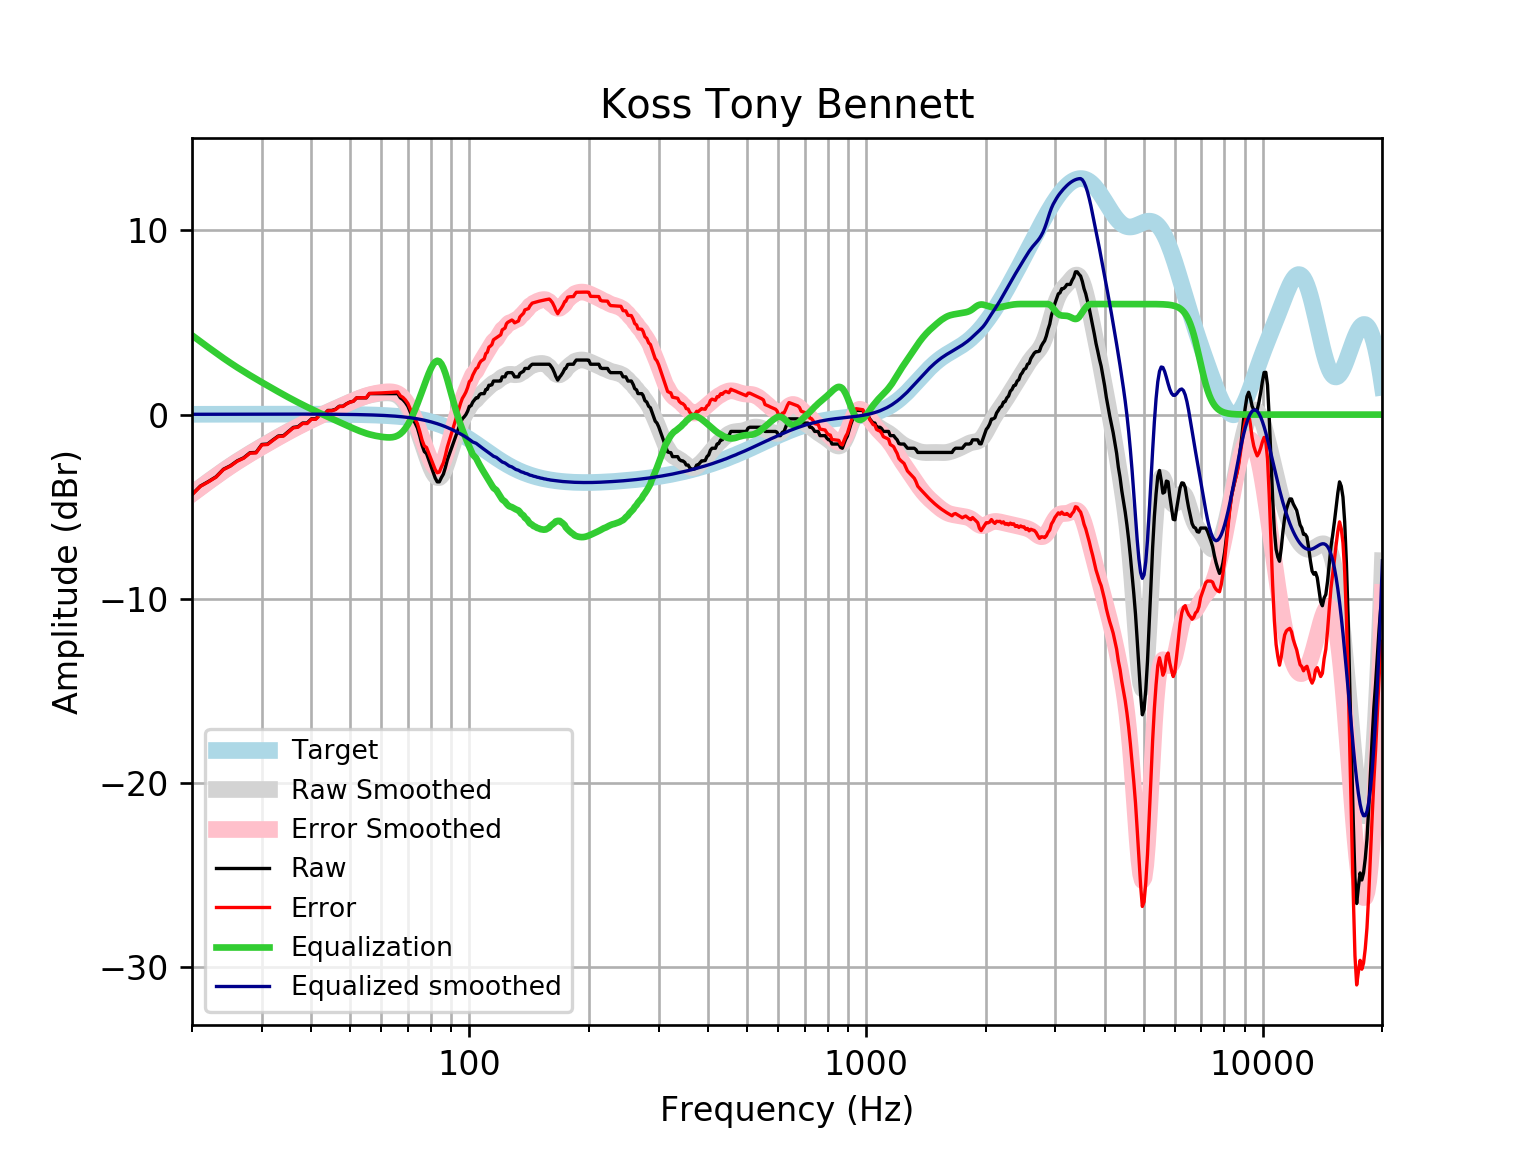

The file beside this chart, header and first rows:
frequency, raw, error, smoothed, error_smoothed, equalization, equalized_raw, equalized_smoothed, target
20, -4.333, -4.349, -4.287, -4.303, 4.303, -0.02916, 0.01646, 0.01648
21, -3.877, -3.894, -3.946, -3.964, 3.964, 0.08707, 0.01765, 0.01765
22, -3.631, -3.65, -3.625, -3.644, 3.644, 0.01246, 0.01877, 0.01876
23, -3.373, -3.392, -3.323, -3.343, 3.343, -0.02938, 0.01984, 0.01983
24, -2.965, -2.986, -3.041, -3.062, 3.062, 0.09737, 0.02085, 0.02084
25, -2.773, -2.795, -2.781, -2.803, 2.803, 0.02983, 0.02181, 0.02179
26, -2.509, -2.532, -2.54, -2.562, 2.562, 0.05309, 0.02271, 0.02269
27, -2.342, -2.366, -2.316, -2.339, 2.339, -0.002697, 0.02355, 0.02353
28, -2.068, -2.093, -2.107, -2.132, 2.132, 0.06323, 0.02433, 0.02431
29, -2.053, -2.078, -1.911, -1.936, 1.936, -0.1173, 0.02504, 0.02502
30, -1.619, -1.645, -1.725, -1.751, 1.751, 0.1311, 0.02567, 0.02566
31, -1.597, -1.624, -1.547, -1.573, 1.573, -0.0242, 0.02623, 0.02622
32, -1.37, -1.396, -1.377, -1.403, 1.403, 0.03378, 0.02668, 0.02668
33, -1.161, -1.188, -1.213, -1.24, 1.24, 0.07895, 0.02704, 0.02704
34, -1.142, -1.169, -1.057, -1.085, 1.085, -0.0571, 0.02728, 0.02728
35, -0.9137, -0.9411, -0.9086, -0.936, 0.936, 0.02225, 0.0274, 0.0274
36, -0.694, -0.7214, -0.7674, -0.7948, 0.7948, 0.1008, 0.02739, 0.02739
37, -0.6564, -0.6836, -0.6335, -0.6608, 0.6608, 0.004376, 0.02723, 0.02723
38, -0.4579, -0.4848, -0.5066, -0.5335, 0.5335, 0.07567, 0.02691, 0.02692
39, -0.4579, -0.4843, -0.386, -0.4124, 0.4124, -0.04546, 0.02643, 0.02644
40, -0.2299, -0.2557, -0.2709, -0.2967, 0.2967, 0.06678, 0.02578, 0.02579
41, -0.2299, -0.2549, -0.1609, -0.1859, 0.1859, -0.04408, 0.02495, 0.02496
42, -0.002023, -0.02596, -0.0554, -0.07933, 0.07933, 0.07731, 0.02393, 0.02393
43, -0.002023, -0.02474, 0.04604, 0.02332, -0.02332, -0.02534, 0.02272, 0.02272
44, 0.2259, 0.2046, 0.1438, 0.1225, -0.1225, 0.1034, 0.0213, 0.0213
45, 0.2259, 0.2062, 0.2383, 0.2186, -0.2186, 0.007253, 0.01968, 0.01967
46, 0.2894, 0.2716, 0.3301, 0.3122, -0.3122, -0.02279, 0.01785, 0.01783
47, 0.4538, 0.4381, 0.4194, 0.4036, -0.4036, 0.0502, 0.01579, 0.01577
48, 0.4538, 0.4403, 0.5066, 0.4931, -0.4931, -0.03925, 0.0135, 0.01347
49, 0.5853, 0.5743, 0.5915, 0.5805, -0.5805, 0.004754, 0.01097, 0.01094
50, 0.6817, 0.6736, 0.6737, 0.6655, -0.6655, 0.01625, 0.008186, 0.008144
51, 0.7268, 0.7217, 0.7524, 0.7473, -0.7473, -0.02044, 0.005126, 0.00508
52, 0.9097, 0.9079, 0.8265, 0.8248, -0.8248, 0.08489, 0.001774, 0.001724
53, 0.9097, 0.9116, 0.8949, 0.8968, -0.8968, 0.01283, -0.001894, -0.001946
54, 0.9097, 0.9156, 0.9564, 0.9623, -0.9623, -0.05266, -0.005905, -0.005958
55, 0.9097, 0.92, 1.01, 1.02, -1.02, -0.1107, -0.01029, -0.01034
56, 1.138, 1.153, 1.056, 1.071, -1.071, 0.06696, -0.01508, -0.01514
57, 1.138, 1.158, 1.093, 1.113, -1.113, 0.02435, -0.02033, -0.02038
58, 1.138, 1.164, 1.123, 1.149, -1.149, -0.01133, -0.02607, -0.02611
59, 1.138, 1.17, 1.146, 1.179, -1.179, -0.04104, -0.03234, -0.03238
60, 1.138, 1.177, 1.164, 1.203, -1.203, -0.06556, -0.03921, -0.03925
61, 1.138, 1.184, 1.176, 1.222, -1.222, -0.08488, -0.04672, -0.04675
62, 1.138, 1.193, 1.18, 1.235, -1.235, -0.09763, -0.05494, -0.05496
63, 1.138, 1.202, 1.174, 1.238, -1.238, -0.1008, -0.06392, -0.06393
64, 1.138, 1.211, 1.153, 1.227, -1.227, -0.08954, -0.07372, -0.07373
65, 1.138, 1.222, 1.111, 1.195, -1.195, -0.05789, -0.0844, -0.08441
66, 1.138, 1.234, 1.041, 1.137, -1.137, 0.000708, -0.09604, -0.09603
67, 0.9097, 1.018, 0.9366, 1.045, -1.045, -0.1357, -0.1087, -0.1087
68, 0.8119, 0.9343, 0.794, 0.9164, -0.9164, -0.1044, -0.1224, -0.1224
69, 0.6555, 0.7927, 0.6106, 0.7478, -0.7478, -0.09231, -0.1372, -0.1372
70, 0.4538, 0.6071, 0.3869, 0.5402, -0.5402, -0.0864, -0.1533, -0.1533
71, 0.1312, 0.3017, 0.126, 0.2966, -0.2966, -0.1655, -0.1706, -0.1706
72, -0.2371, -0.04788, -0.1672, 0.02201, -0.02201, -0.2591, -0.1892, -0.1892
73, -0.4579, -0.2487, -0.4867, -0.2775, 0.2775, -0.1803, -0.2092, -0.2092
74, -0.7305, -0.4999, -0.8262, -0.5956, 0.5956, -0.1349, -0.2306, -0.2305
75, -1.169, -0.9156, -1.18, -0.9261, 0.9261, -0.2429, -0.2535, -0.2534
76, -1.661, -1.383, -1.541, -1.263, 1.263, -0.3977, -0.2778, -0.2778
77, -2.005, -1.701, -1.903, -1.599, 1.599, -0.4058, -0.3037, -0.3037
78, -2.116, -1.785, -2.257, -1.926, 1.926, -0.1908, -0.3312, -0.3312
79, -2.452, -2.092, -2.592, -2.231, 2.231, -0.2204, -0.3604, -0.3603
... 553 more rows
